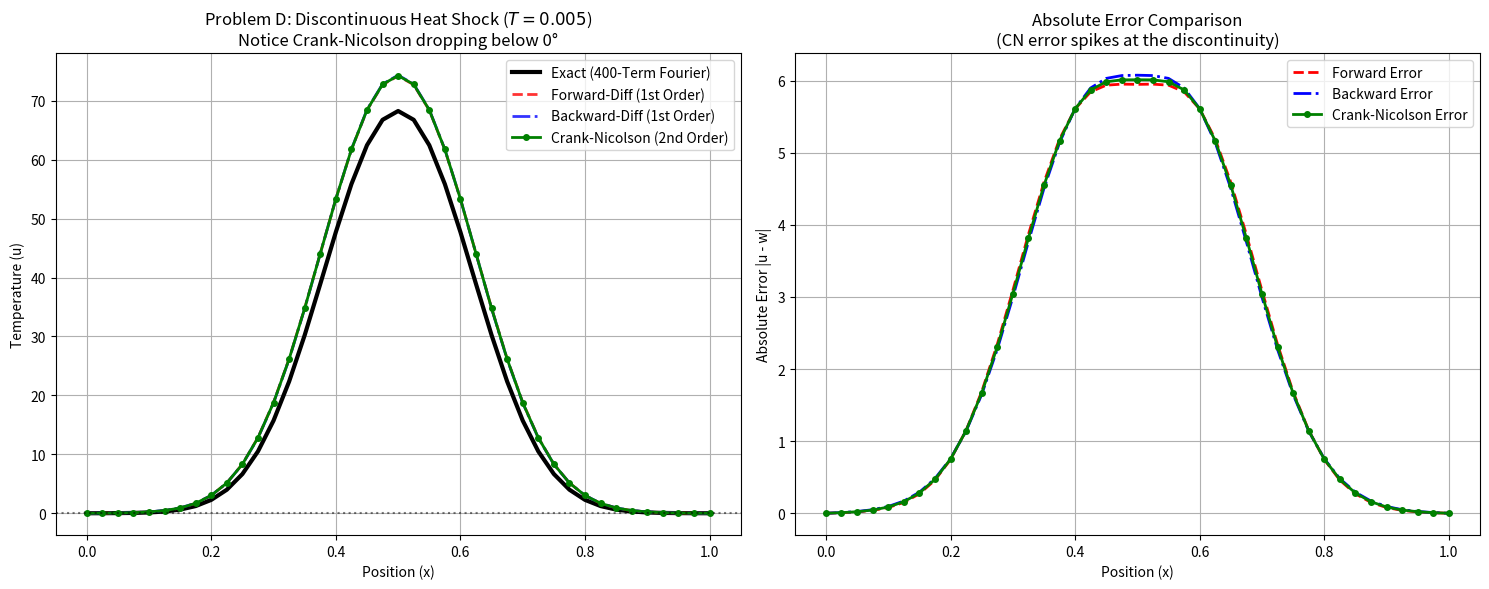

The matplotlib source for this figure:
import numpy as np
import pandas as pd
import matplotlib.pyplot as plt
import time
from scipy.linalg import solve_banded

def exact_square_wave(x, t, alpha, terms=400):
    """
    Calculates the exact analytical solution for the discontinuous square wave 
    using a high-term Fourier Sine Series to minimize Gibbs phenomenon.
    """
    u = np.zeros_like(x)
    for n in range(1, terms + 1):
        Bn = (200 / (n * np.pi)) * (np.cos(n * np.pi * 0.4) - np.cos(n * np.pi * 0.6))
        u += Bn * np.sin(n * np.pi * x) * np.exp(-(n * np.pi * alpha)**2 * t)
    return u

def solve_forward(L, T, alpha, N, M):
    h, k = L / N, T / M
    lam = (alpha**2 * k) / (h**2)
    x = np.linspace(0, L, N+1)
    
    # 1e-5 tolerance ensures floating point math doesn't chop the edges
    w = np.where((x >= 0.4 - 1e-5) & (x <= 0.6 + 1e-5), 100.0, 0.0)
    
    for j in range(1, M+1):
        w_new = np.zeros(N+1)
        for i in range(1, N):
            w_new[i] = (1 - 2*lam)*w[i] + lam*(w[i+1] + w[i-1])
        w = w_new.copy()
    return w

def solve_backward(L, T, alpha, N, M):
    h, k = L / N, T / M
    lam = (alpha**2 * k) / (h**2)
    x = np.linspace(0, L, N+1)
    
    w = np.where((x >= 0.4 - 1e-5) & (x <= 0.6 + 1e-5), 100.0, 0.0)
    
    main_diag = (1 + 2*lam) * np.ones(N-1)
    off_diag = -lam * np.ones(N-2)
    ab = np.zeros((3, N-1))
    ab[0, 1:] = off_diag  
    ab[1, :] = main_diag  
    ab[2, :-1] = off_diag 

    for j in range(1, M+1):
        b = w[1:N] 
        w[1:N] = solve_banded((1, 1), ab, b)
    return w

def solve_crank_nicolson(L, T, alpha, N, M):
    h, k = L / N, T / M
    lam = (alpha**2 * k) / (h**2)
    x = np.linspace(0, L, N+1)
    
    w = np.where((x >= 0.4 - 1e-5) & (x <= 0.6 + 1e-5), 100.0, 0.0)
    
    main_diag_A = (1 + lam) * np.ones(N-1)
    off_diag_A = (-lam / 2) * np.ones(N-2)
    ab = np.zeros((3, N-1))
    ab[0, 1:] = off_diag_A
    ab[1, :] = main_diag_A
    ab[2, :-1] = off_diag_A
    
    for j in range(1, M+1):
        b = np.zeros(N-1)
        for i in range(1, N):
            idx = i - 1
            b[idx] = (1 - lam)*w[i] + (lam/2)*(w[i+1] + w[i-1])
        w[1:N] = solve_banded((1, 1), ab, b)
    return w

def run_problem_D_experiment(L, T, alpha, N, M):
    h, k = L / N, T / M
    lam = (alpha**2 * k) / (h**2)
    x = np.linspace(0, L, N+1)
    
    w_fwd = solve_forward(L, T, alpha, N, M)
    w_bwd = solve_backward(L, T, alpha, N, M)
    w_cn = solve_crank_nicolson(L, T, alpha, N, M)
    u_exact = exact_square_wave(x, T, alpha)
    
    # Optional: Print tables to console
    df_err = pd.DataFrame({
        "x": x,
        "Err(Fwd)": np.abs(w_fwd - u_exact),
        "Err(Bwd)": np.abs(w_bwd - u_exact),
        "Err(CN)": np.abs(w_cn - u_exact)
    })
    print(df_err.iloc[1:N].to_string(index=False, float_format=lambda v: f"{v:.5e}"))
    
    return x, u_exact, w_fwd, w_bwd, w_cn, lam

# --- Execution & Plotting ---
L, T, alpha, N = 1.0, 0.005, 1.0, 40
M = 160 # High M ensures lambda is small and strictly stable

x, u_exact, fw, bw, cn, lam = run_problem_D_experiment(L, T, alpha, N, M)

fig, (ax1, ax2) = plt.subplots(1, 2, figsize=(15, 6))

# Panel 1: Value Comparison
ax1.plot(x, u_exact, 'k-', linewidth=3, label='Exact (400-Term Fourier)')
ax1.plot(x, fw, 'r--', linewidth=2, label='Forward-Diff (1st Order)', alpha=0.8)
ax1.plot(x, bw, 'b-.', linewidth=2, label='Backward-Diff (1st Order)', alpha=0.8)
ax1.plot(x, cn, 'g.-', markersize=8, linewidth=2, label='Crank-Nicolson (2nd Order)')
ax1.axhline(0, color='black', linestyle=':', alpha=0.5) # The 0-degree baseline
ax1.set_title(f'Problem D: Discontinuous Heat Shock ($T={T}$)\nNotice Crank-Nicolson dropping below 0°')
ax1.set_xlabel('Position (x)')
ax1.set_ylabel('Temperature (u)')
ax1.legend()
ax1.grid(True)

# Panel 2: Absolute Error
ax2.plot(x, np.abs(fw - u_exact), 'r--', linewidth=2, label='Forward Error')
ax2.plot(x, np.abs(bw - u_exact), 'b-.', linewidth=2, label='Backward Error')
ax2.plot(x, np.abs(cn - u_exact), 'g.-', markersize=8, linewidth=2, label='Crank-Nicolson Error')
ax2.set_title(f'Absolute Error Comparison\n(CN error spikes at the discontinuity)')
ax2.set_xlabel('Position (x)')
ax2.set_ylabel('Absolute Error |u - w|')
ax2.legend()
ax2.grid(True)

plt.tight_layout()
plt.show()
